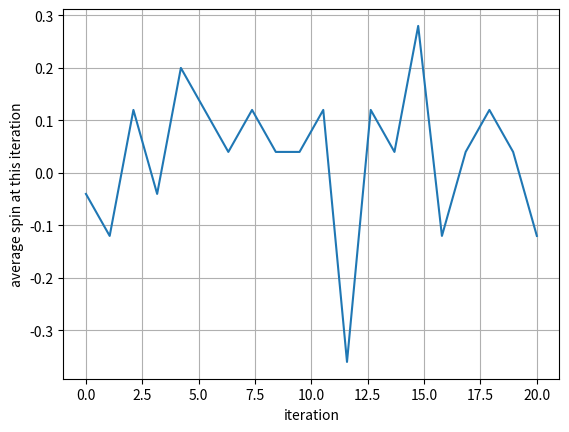

This figure's Python source:
# 25.10.2023
import numpy as np
import matplotlib.pyplot as plt
import random
from scipy.signal import convolve2d

#np.tanh(T_c / T *(H / H_c + s))
def iterate(s0, H, T, iteration_repeats=1000, return_each = False):
    s_each = np.array([s0])
    iterations = 0
    while True:
        s = np.tanh(1 / T * (H + s0))
        if abs(s - s0) < 1e-6:
            break
        if iterations > iteration_repeats:
            break
        s0 = s
        s_each = np.append(s_each, s)
        iterations += 1
    if return_each:
        return s_each
    return s

def central_diff_scheme(x, y):
    h = abs(x[-1] - x[0]) / (len(x))
    dy = np.zeros(len(x))
    for i in range(1, len(x)-1):
        dy[i] = (y[i+1] - y[i-1]) / (2 * h)
    return x[1:-1], dy[1:-1]

def plot(x,y,xlabel,ylabel):
    plt.plot(x, y)
    plt.xlabel(xlabel)
    plt.ylabel(ylabel)
    plt.grid()
    plt.show()

# part a, where we assume H = 0
T = np.linspace(0, 2, 100)
s = np.array([])
for temp in T:
    s = np.append(s, iterate(-0.1, 0, temp)) # convergence is sensitive to sign initial guess, due to shape of tanh graph
E = -s**2
dt, dC = central_diff_scheme(T, E)
#plot(T, s, "T", "M")
#plot(T, E, "T", "E")
#plot(dt, dC, "T", "dE/dT")

# for part c, we range H from -2 to 2 and the otherway around for above and below T_c
T = np.array([-0.5, 0.5])
M = np.linspace(-2, 2, 100)
M_revrsed = np.flip(M)
s_values = np.array([])
for temp in T:
    s = np.array([])
    for mag in M:
        s = np.append(s, iterate(-0.1, mag, temp))
    for mag in M_revrsed:
        s = np.append(s, iterate(0.1, mag, temp))
    s_values = np.append(s_values, s)
#print(s_values)
    #plt.plot(M, s, label="T = {0:.1f}".format(temp))
    #plt.plot(M, E, label="T = {0:.1f}".format(temp))
############### not done ############################
    
    
    
# part d, using monte carlo method
J = 1 * 2 / 4

def create_lattice(w, h): # spin need to be made into +1 & -1
    L = np.random.randint(2, size=(w, h))
    return L * 2 - 1

def calculate_main_spin(lattice):
    lattice = lattice.flatten()
    total_spin = np.sum(lattice)
    return total_spin / len(lattice)

def flipping(L, H):
    # we will go through each electron to decide if we should flip it
    kernel = np.array([[0, 1, 0], [1, 0, 1], [0, 1, 0]])
    L = np.pad(L, ((1,1),(1,1)) , mode='constant', constant_values=0)
    for i in range(1, len(L)-1):
        for j in range(1, len(L[0])-1):
            minor = L[i-1:i+2, j-1:j+2]
            result = convolve2d(minor, kernel, mode='valid')
            original_energy = -J/2 * result[0,0] - H * L[i,j]
            flipped_energy = J/2 * result[0,0] - H * L[i,j]
            if flipped_energy < original_energy:
                L[i,j] = -L[i,j]
    return L[1:-1,1:-1]

def energy(sj, si, H):
    return -J * sj * si - H * sj


'''
for t in [1.5, 2.5]:   # this is part e
    s = iterate(calculate_main_spin(L), 0, t, iteration_repeats = 20, return_each=True)
    plot(np.linspace(0, len(s), len(s)), s, "iteration", "average spin at this iteration, at temp " + str(t))
'''
# iterating the flipping process several times and keeping track of the average spin
L= create_lattice(5, 5)
mean_spin = np.array([])
for i in range(20):
    L = flipping(L, 0)
    mean_spin = np.append(mean_spin, calculate_main_spin(L))
plot(np.linspace(0, len(mean_spin), len(mean_spin)), mean_spin, "iteration", "average spin at this iteration")
average_spin = np.mean(mean_spin) 

# part f, using monte carlo method to find net magnetisation & net energy & heat capacity (bascially as done before using dumber ways)
